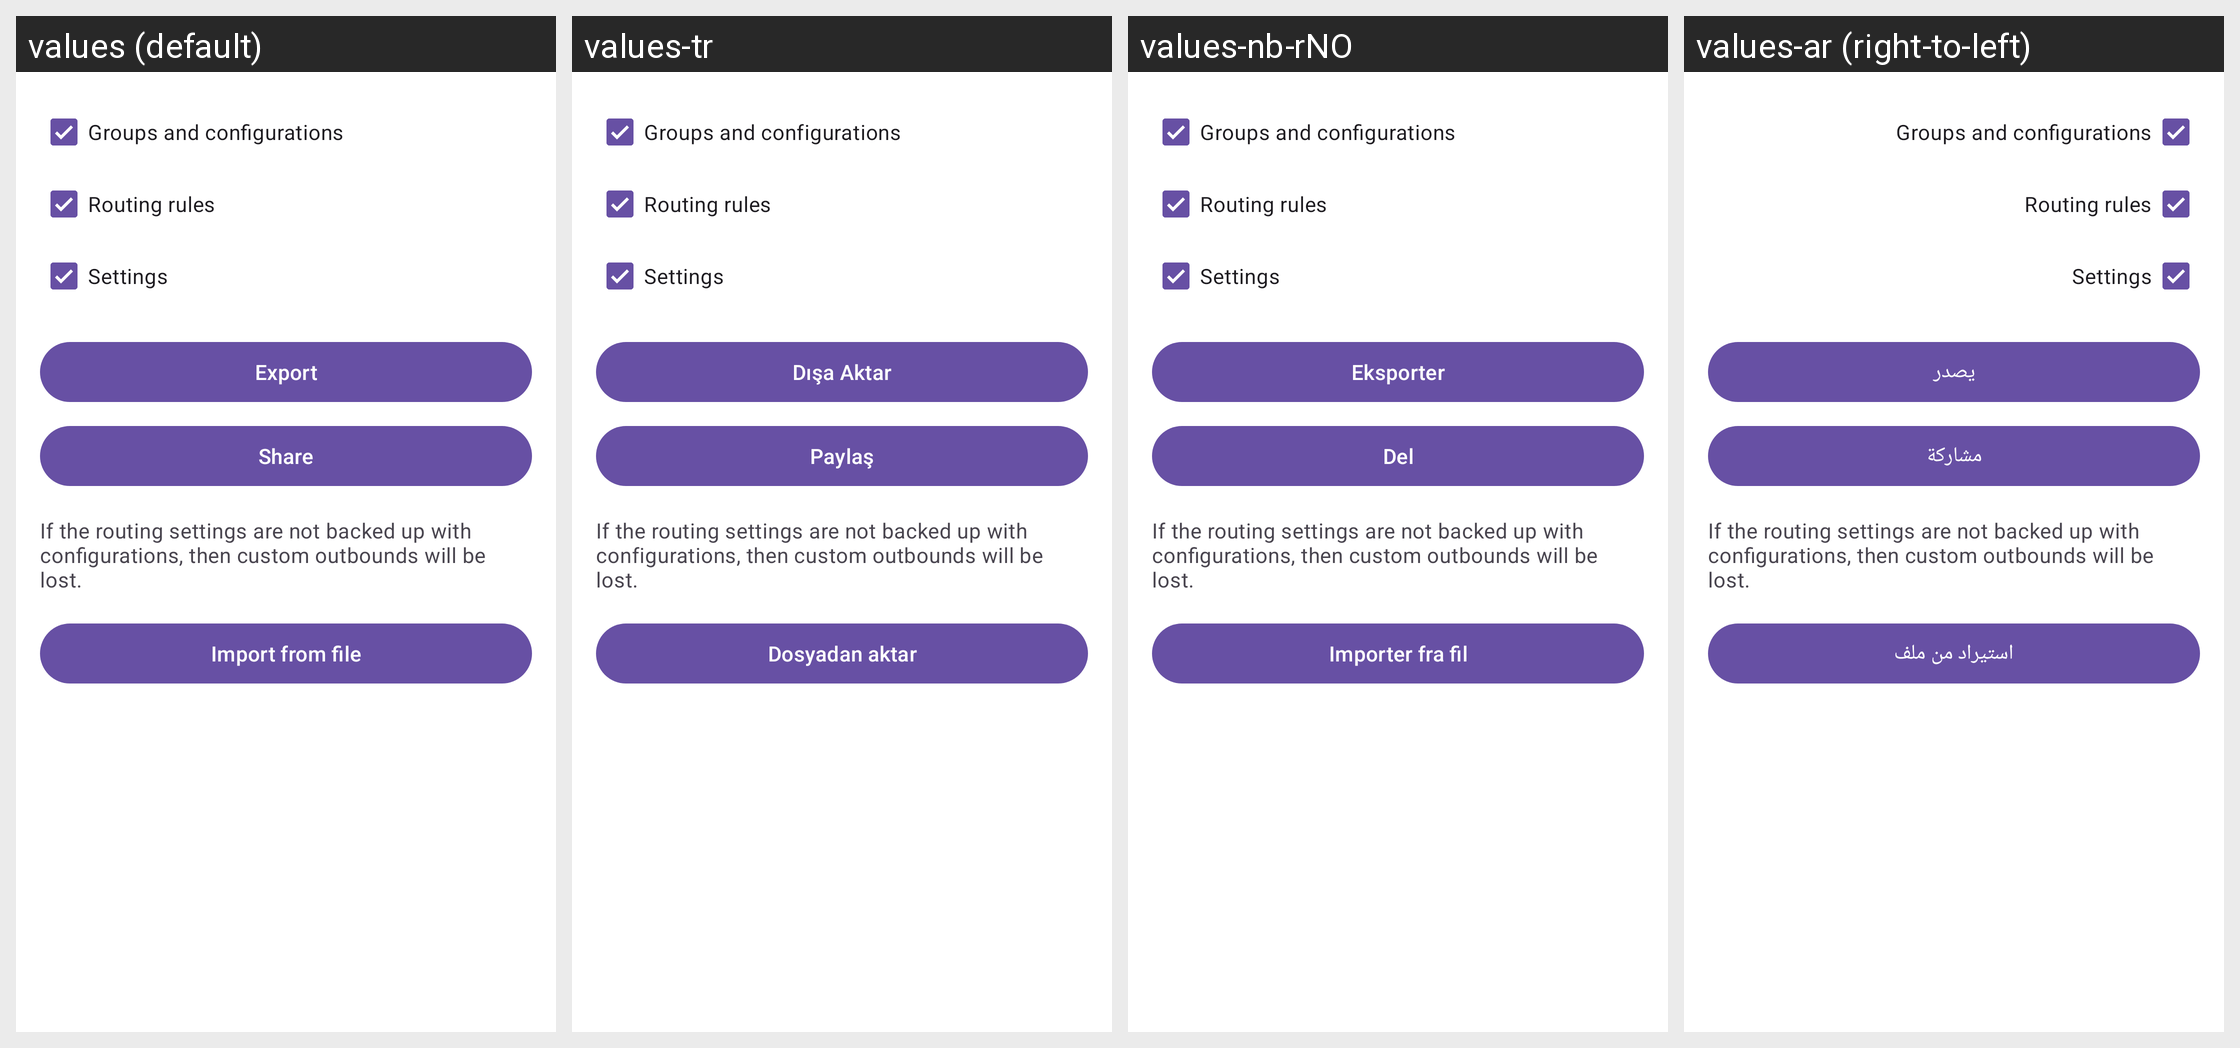

This grid shows one Android layout under several languages. Give, for every string resource on the screen, its name, the default text and each shown locale's text.
Android screen res/layout/layout_backup.xml rendered under 4 locales, left to right: values (default), values-tr, values-nb-rNO, values-ar (right-to-left). Device: Nexus 5 (rendered at 1080×1920; each locale shown at half size, 540×960, under a caption strip naming it); theme Theme.Start.
Other locales in the repository, not shown: values-be, values-de, values-es, values-fa, values-fr, values-in, values-ja, values-ko, values-nl, values-pt-rBR, values-ru, values-uk, values-zh-rCN, values-zh-rHK, values-zh-rTW.
Strings drawn on this screen, with the default value and each locale's value (text and hints the layout hard-codes, and strings that could not be matched under every locale, appear in the picture but are not listed):

backup_groups_and_configurations
  values: Groups and configurations
  values-tr: Groups and configurations  [not translated; the default value is used]
  values-nb-rNO: Groups and configurations  [not translated; the default value is used]
  values-ar: Groups and configurations  [not translated; the default value is used]

backup_rules
  values: Routing rules
  values-tr: Routing rules  [not translated; the default value is used]
  values-nb-rNO: Routing rules  [not translated; the default value is used]
  values-ar: Routing rules  [not translated; the default value is used]

backup_settings
  values: Settings
  values-tr: Settings  [not translated; the default value is used]
  values-nb-rNO: Settings  [not translated; the default value is used]
  values-ar: Settings  [not translated; the default value is used]

action_export
  values: Export
  values-tr: Dışa Aktar
  values-nb-rNO: Eksporter
  values-ar: يصدر

share
  values: Share
  values-tr: Paylaş
  values-nb-rNO: Del
  values-ar: مشاركة

backup_summary
  values: If the routing settings are not backed up with configurations, then custom outbounds will be lost.
  values-tr: If the routing settings are not backed up with configurations, then custom outbounds will be lost.  [not translated; the default value is used]
  values-nb-rNO: If the routing settings are not backed up with configurations, then custom outbounds will be lost.  [not translated; the default value is used]
  values-ar: If the routing settings are not backed up with configurations, then custom outbounds will be lost.  [not translated; the default value is used]

action_import_file
  values: Import from file
  values-tr: Dosyadan aktar
  values-nb-rNO: Importer fra fil
  values-ar: استيراد من ملف
